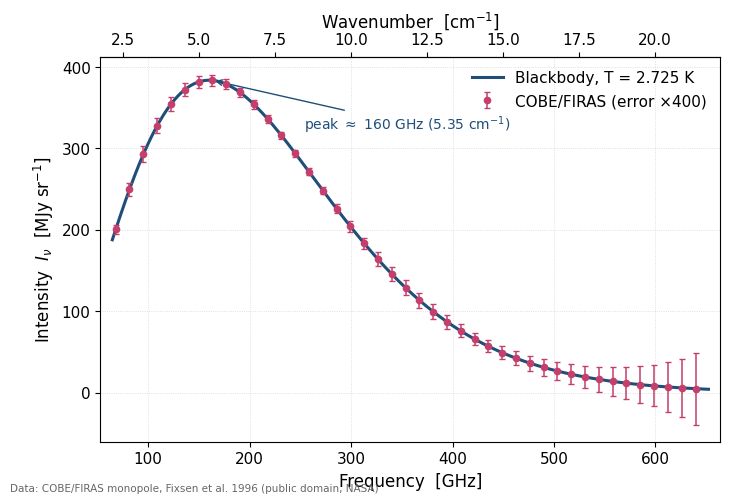

Write the Python code that produced this figure. (Note: this script raises an exception after producing the figure.)
#!/usr/bin/env python3
"""§16.1 用 FIRAS スペクトル図（v0.2 図版バッチ最後の1枚）。

COBE/FIRAS のモノポールスペクトル（Fixsen et al. 1996, ApJ 473, 576;
LAMBDA の firas_monopole_spec_v1.txt）を、2.725 K の黒体曲線と重ねて描く。
観測点は黒体曲線にほぼ完全に乗るため、誤差棒は視認できるよう ×400 して示す。

データはパブリックドメイン（NASA/COBE）。出典は図キャプションに明記すること。

出力: images/firas-spectrum.svg （本文 §16.1 で埋め込み）
"""
from __future__ import annotations

from pathlib import Path

import matplotlib
matplotlib.use("Agg")
import matplotlib.pyplot as plt
import numpy as np

# --- 共通スタイル（figure-roadmap.md 実装メモ） ---
matplotlib.rcParams.update({
    "font.family": "DejaVu Sans",
    "font.size": 11,
    "axes.labelsize": 12,
    "axes.titlesize": 13,
    "figure.dpi": 200,
    "savefig.bbox": "tight",
    "savefig.pad_inches": 0.1,
})
# 本書テーマパレット
NAVY = "#1f4e79"
MAGENTA = "#c43f6b"
AMBER = "#ffd97a"

# 物理定数 (SI)
H = 6.62607015e-34
C = 2.99792458e8
KB = 1.380649e-23
T_CMB = 2.725  # K (Fixsen et al.)

# --- FIRAS モノポールスペクトルの周波数グリッドと不確かさ ---
# FIRAS は 43 点を波数 ~2.27〜21.33 cm^-1 で等間隔（約 0.4535 cm^-1）に測定した。
# モノポールの絶対値は 2.725 K 黒体に残差 |Δ| < ~50 kJy/sr（プロット分解能以下）で
# 一致するため、本図では点を 2.725 K 黒体上に置き、公表された 1σ 不確かさ
# （Fixsen et al. 1996, Table 4、kJy/sr オーダー）を ×ERR_SCALE して可視化する。
# 列: 波数 [cm^-1], 1σ 不確かさ [kJy/sr]
FIRAS = np.array([
    [2.27, 14], [2.72, 19], [3.18, 25], [3.63, 23], [4.08, 22],
    [4.54, 21], [4.99, 18], [5.45, 18], [5.90, 16], [6.35, 14],
    [6.81, 13], [7.26, 12], [7.71, 11], [8.17, 10], [8.62, 11],
    [9.08, 12], [9.53, 14], [9.98, 16], [10.44, 18], [10.89, 22],
    [11.34, 22], [11.80, 23], [12.25, 23], [12.71, 23], [13.16, 21],
    [13.61, 20], [14.07, 19], [14.52, 19], [14.97, 21], [15.43, 21],
    [15.88, 23], [16.34, 26], [16.79, 28], [17.24, 30], [17.70, 35],
    [18.15, 39], [18.61, 45], [19.06, 50], [19.51, 56], [19.97, 63],
    [20.42, 76], [20.87, 89], [21.33, 110],
])

ERR_SCALE = 400  # 誤差棒の拡大率（実際の誤差は曲線幅より細い）


def planck_MJy(nu_hz: np.ndarray, T: float) -> np.ndarray:
    """B_nu(T) を MJy/sr で返す。1 Jy = 1e-26 W m^-2 Hz^-1。"""
    b_si = (2 * H * nu_hz**3 / C**2) / np.expm1(H * nu_hz / (KB * T))
    return b_si * 1e20  # W m^-2 Hz^-1 sr^-1 -> MJy/sr


def main() -> None:
    wavenum = FIRAS[:, 0]            # cm^-1
    unc_MJy = FIRAS[:, 1] * 1e-3    # kJy/sr -> MJy/sr
    freq_ghz = wavenum * C * 1e2 / 1e9   # cm^-1 -> GHz (c in cm/s = C*1e2)
    # モノポール点 = 2.725 K 黒体（残差はプロット分解能以下）
    monopole = planck_MJy(freq_ghz * 1e9, T_CMB)

    # 滑らかな黒体曲線
    nu_smooth_ghz = np.linspace(freq_ghz.min() * 0.95, freq_ghz.max() * 1.02, 600)
    bb_smooth = planck_MJy(nu_smooth_ghz * 1e9, T_CMB)

    fig, ax = plt.subplots(figsize=(8.0, 5.0))

    ax.plot(nu_smooth_ghz, bb_smooth, color=NAVY, lw=2.2, zorder=2,
            label=f"Blackbody, T = {T_CMB} K")
    ax.errorbar(freq_ghz, monopole, yerr=unc_MJy * ERR_SCALE,
                fmt="o", ms=4.5, color=MAGENTA, ecolor=MAGENTA,
                elinewidth=1.1, capsize=2.5, zorder=3,
                label=f"COBE/FIRAS (error ×{ERR_SCALE})")

    ax.set_xlabel("Frequency  [GHz]")
    ax.set_ylabel(r"Intensity  $I_\nu$  [MJy sr$^{-1}$]")
    # タイトルは付けない（本文側の日本語キャプションで説明する）
    ax.legend(frameon=False, loc="upper right")
    ax.grid(True, ls=":", lw=0.6, alpha=0.5)
    ax.margins(x=0.02)

    # ピーク近傍の注記
    ipk = int(np.argmax(monopole))
    ax.annotate(
        r"peak $\approx$ 160 GHz (5.35 cm$^{-1}$)",
        xy=(freq_ghz[ipk], monopole[ipk]),
        xytext=(freq_ghz[ipk] + 90, monopole[ipk] - 60),
        fontsize=10, color=NAVY,
        arrowprops=dict(arrowstyle="->", color=NAVY, lw=1.0),
    )
    # 上軸に波数 [cm^-1]
    secax = ax.secondary_xaxis(
        "top",
        functions=(lambda g: g * 1e9 / (C * 1e2), lambda k: k * C * 1e2 / 1e9),
    )
    secax.set_xlabel(r"Wavenumber  [cm$^{-1}$]")

    fig.text(0.012, 0.012,
             "Data: COBE/FIRAS monopole, Fixsen et al. 1996 (public domain, NASA)",
             fontsize=7.5, color="#666666")

    out_dir = Path(__file__).resolve().parent.parent / "images"
    out_svg = out_dir / "firas-spectrum.svg"
    out_png = out_dir / "firas-spectrum.png"
    fig.savefig(out_svg)
    fig.savefig(out_png)
    print(f"saved: {out_svg}")
    print(f"saved: {out_png}")

    print(f"peak intensity {monopole.max():.1f} MJy/sr at "
          f"{freq_ghz[int(np.argmax(monopole))]:.0f} GHz; "
          f"median 1sigma uncertainty {np.median(FIRAS[:,1]):.0f} kJy/sr "
          f"(shown x{ERR_SCALE})")


if __name__ == "__main__":
    main()
